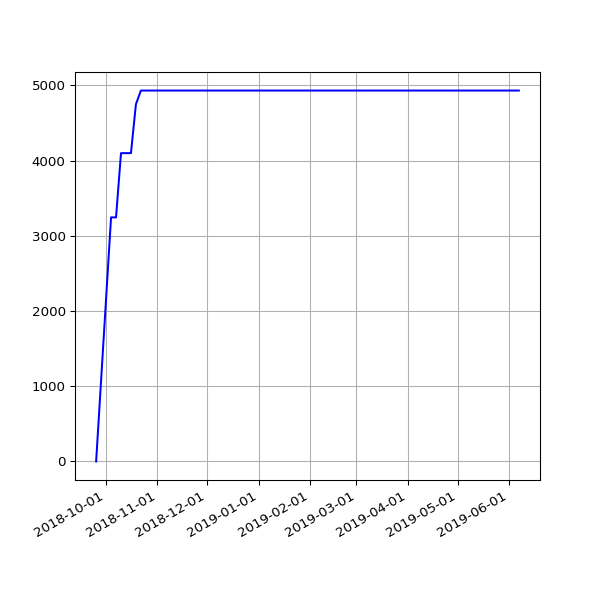

The table this chart was drawn from, first rows:
date, value
2018-09-25 05:59:08 +0100, 0
2018-10-04 06:11:36 +0100, 3244
2018-10-07 06:27:15 +0100, 3244
2018-10-10 06:46:32 +0100, 4098
2018-10-13 05:53:53 +0100, 4098
2018-10-16 06:26:10 +0100, 4098
2018-10-19 07:06:25 +0100, 4748
2018-10-22 07:10:20 +0100, 4930
2018-10-25 06:00:59 +0100, 4930
2018-10-28 05:13:53 +0000, 4930
2018-11-01 06:49:27 +0000, 4930
2018-11-04 06:12:54 +0000, 4930
2018-11-07 06:03:06 +0000, 4930
2018-11-10 06:10:02 +0000, 4930
2018-11-13 06:13:10 +0000, 4930
2018-11-16 06:06:18 +0000, 4930
2018-11-19 06:13:27 +0000, 4930
2018-11-22 06:43:41 +0000, 4930
2018-11-25 06:14:56 +0000, 4930
2018-12-01 06:23:51 +0000, 4930
2018-12-04 07:04:53 +0000, 4930
2018-12-07 06:14:22 +0000, 4930
2018-12-10 06:27:57 +0000, 4930
2018-12-13 06:31:09 +0000, 4930
2018-12-16 06:21:57 +0000, 4930
2018-12-19 06:31:52 +0000, 4930
2018-12-22 06:31:39 +0000, 4930
2018-12-25 06:50:52 +0000, 4930
2018-12-28 07:09:18 +0000, 4930
2019-01-01 06:51:12 +0000, 4930
2019-01-04 07:45:52 +0000, 4930
2019-01-07 06:36:52 +0000, 4930
2019-01-10 07:00:20 +0000, 4930
2019-01-13 06:51:08 +0000, 4930
2019-01-16 06:18:52 +0000, 4930
2019-01-25 06:27:52 +0000, 4930
2019-01-28 06:20:04 +0000, 4930
2019-02-01 06:43:11 +0000, 4930
2019-02-04 06:46:59 +0000, 4930
2019-02-07 06:28:15 +0000, 4930
2019-02-10 07:01:57 +0000, 4930
2019-02-13 06:35:54 +0000, 4930
2019-02-19 07:05:30 +0000, 4930
2019-02-22 06:55:53 +0000, 4930
2019-02-25 06:38:05 +0000, 4930
2019-03-01 06:43:32 +0000, 4930
2019-03-04 07:01:27 +0000, 4930
2019-03-07 07:15:07 +0000, 4930
2019-03-10 06:41:23 +0000, 4930
2019-03-13 06:35:04 +0000, 4930
2019-03-16 06:34:51 +0000, 4930
2019-03-19 06:42:23 +0000, 4930
2019-03-22 06:58:13 +0000, 4930
2019-03-25 06:50:58 +0000, 4930
2019-03-28 07:47:59 +0000, 4930
2019-04-01 07:40:45 +0100, 4930
2019-04-04 06:42:25 +0100, 4930
2019-04-07 06:51:48 +0100, 4930
2019-04-10 06:56:15 +0100, 4930
2019-04-16 11:24:05 +0100, 4930
... 14 more rows
